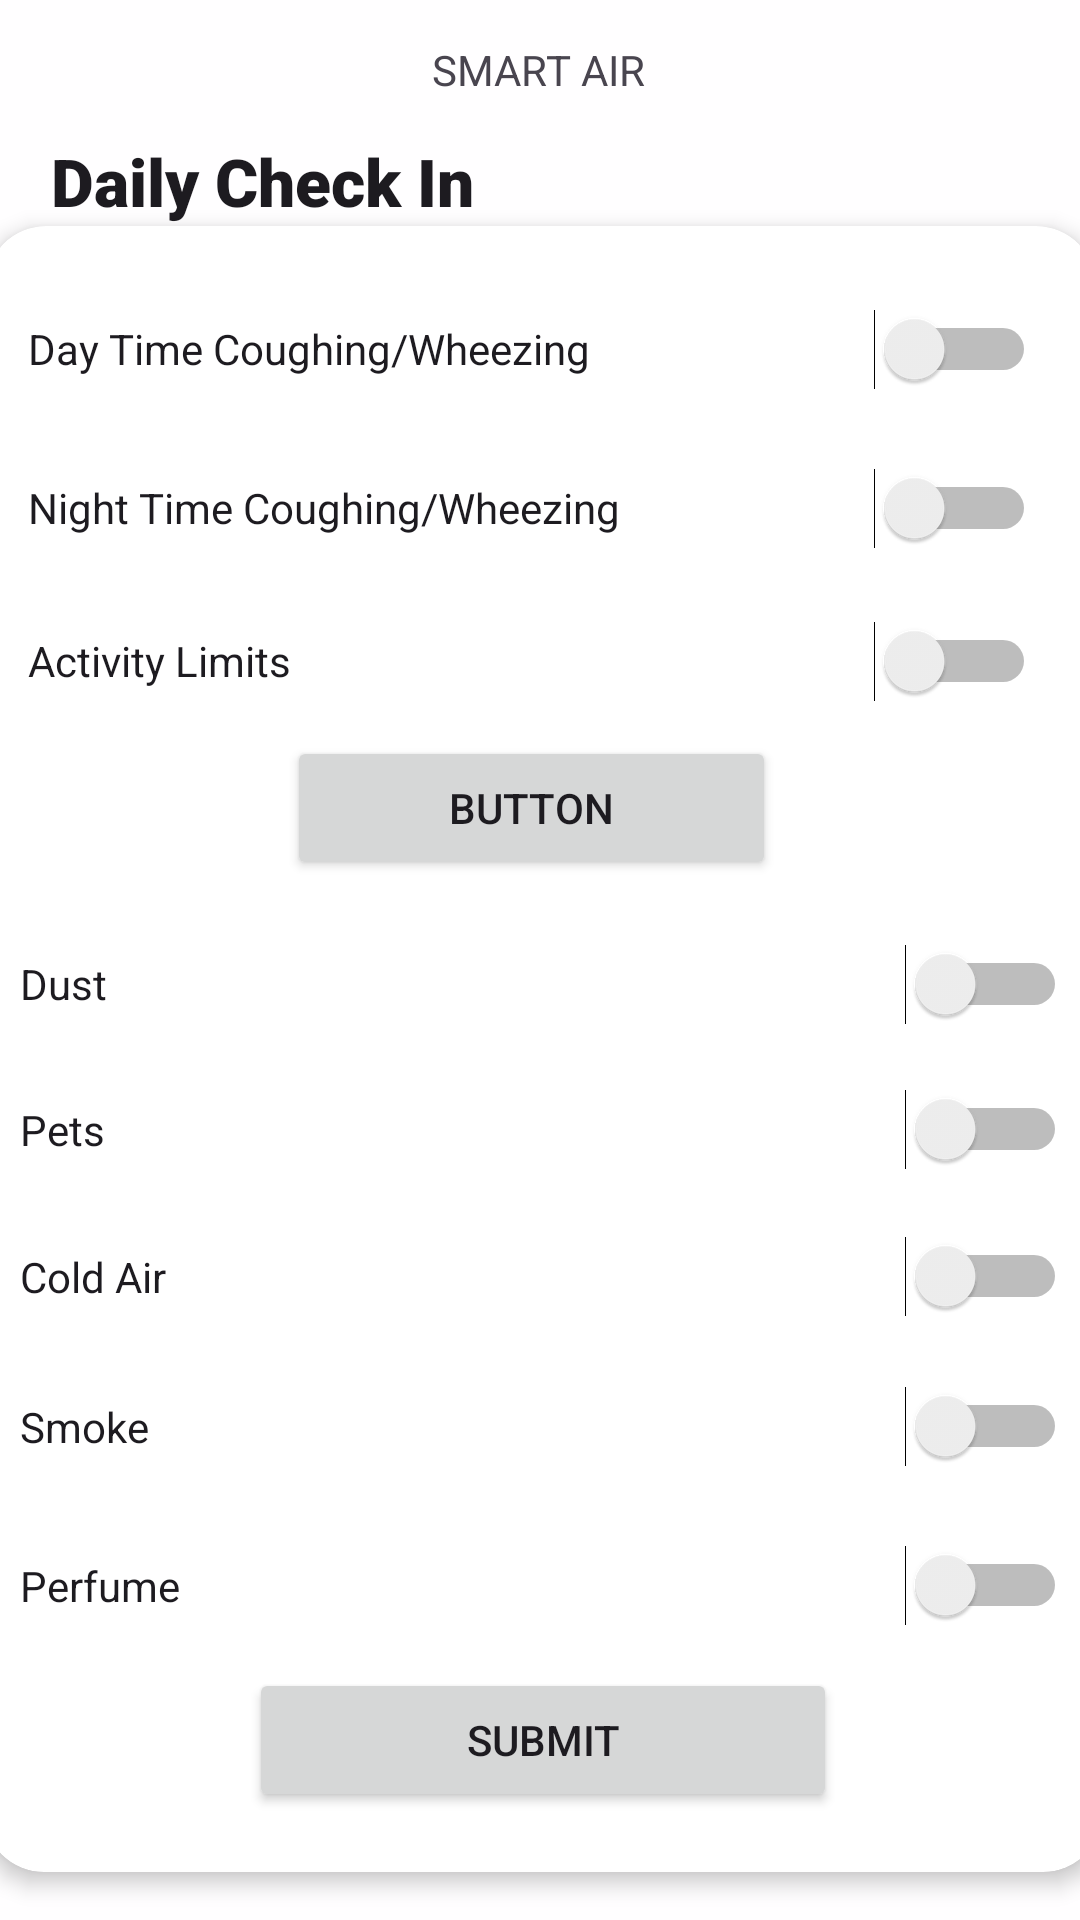

Produce the Android XML layout that renders to this screen, including the resource entries it uses.
<!-- AndroidManifest.xml: application theme Theme.B07_Group_Project -->
<!-- res/layout/activity_fourth.xml -->
<?xml version="1.0" encoding="utf-8"?>
<androidx.constraintlayout.widget.ConstraintLayout xmlns:android="http://schemas.android.com/apk/res/android"
    xmlns:app="http://schemas.android.com/apk/res-auto"
    xmlns:tools="http://schemas.android.com/tools"
    android:id="@+id/main"
    android:layout_width="match_parent"
    android:layout_height="match_parent"
    android:layout_gravity="center"
    android:background="#EFFFFFFF"
    android:backgroundTint="@color/white"
    tools:context=".FourthActivity">

    <TextView
        android:id="@+id/textView21"
        android:layout_width="wrap_content"
        android:layout_height="wrap_content"
        android:layout_marginTop="32dp"
        android:fontFamily="sans-serif-black"
        android:text="Daily Check In"
        android:textAppearance="@style/TextAppearance.AppCompat.Large"
        app:layout_constraintEnd_toEndOf="parent"
        app:layout_constraintHorizontal_bias="0.078"
        app:layout_constraintStart_toStartOf="parent"
        app:layout_constraintTop_toTopOf="@+id/textView12" />

    <TextView
        android:id="@+id/textView12"
        android:layout_width="wrap_content"
        android:layout_height="wrap_content"
        android:text="SMART AIR"
        app:layout_constraintBottom_toBottomOf="parent"
        app:layout_constraintEnd_toEndOf="parent"
        app:layout_constraintHorizontal_bias="0.498"
        app:layout_constraintStart_toStartOf="parent"
        app:layout_constraintTop_toTopOf="parent"
        app:layout_constraintVertical_bias="0.022" />

    <androidx.cardview.widget.CardView
        android:id="@+id/cardView"
        android:layout_width="370dp"
        android:layout_height="244dp"
        app:cardCornerRadius="20dp"
        app:cardElevation="4dp"
        app:contentPadding="14dp"
        app:layout_constraintBottom_toBottomOf="parent"
        app:layout_constraintEnd_toEndOf="parent"
        app:layout_constraintHorizontal_bias="0.512"
        app:layout_constraintStart_toStartOf="parent"
        app:layout_constraintTop_toTopOf="@+id/textView12"
        app:layout_constraintVertical_bias="0.161">

        <LinearLayout
            android:layout_width="336dp"
            android:layout_height="214dp"
            android:orientation="vertical">

            <Switch
                android:id="@+id/switch3"
                android:layout_width="match_parent"
                android:layout_height="54dp"
                android:text="Day Time Coughing/Wheezing" />

            <Switch
                android:id="@+id/switch4"
                android:layout_width="match_parent"
                android:layout_height="52dp"
                android:text="Night Time Coughing/Wheezing" />

            <Switch
                android:id="@+id/switch5"
                android:layout_width="match_parent"
                android:layout_height="50dp"
                android:text="Activity Limits" />

            <Button
                android:id="@+id/button8"
                android:layout_width="163dp"
                android:layout_height="wrap_content"
                android:layout_gravity="center"
                android:text="Button" />
        </LinearLayout>
    </androidx.cardview.widget.CardView>

    <TextView
        android:id="@+id/textView13"
        android:layout_width="wrap_content"
        android:layout_height="wrap_content"
        android:layout_marginTop="332dp"
        android:fontFamily="sans-serif-black"
        android:text="Symptom Log"
        android:textAppearance="@style/TextAppearance.AppCompat.Large"
        app:layout_constraintEnd_toEndOf="parent"
        app:layout_constraintHorizontal_bias="0.073"
        app:layout_constraintStart_toStartOf="parent"
        app:layout_constraintTop_toTopOf="@+id/textView12" />

    <androidx.cardview.widget.CardView
        android:layout_width="373dp"
        android:layout_height="332dp"
        android:layout_marginBottom="16dp"
        app:cardCornerRadius="20dp"
        app:cardElevation="4dp"
        app:contentPadding="12dp"
        app:layout_constraintBottom_toBottomOf="parent"
        app:layout_constraintEnd_toEndOf="parent"
        app:layout_constraintHorizontal_bias="0.446"
        app:layout_constraintStart_toStartOf="parent">

        <LinearLayout
            android:layout_width="match_parent"
            android:layout_height="match_parent"
            android:orientation="vertical">

            <Switch
                android:id="@+id/switch6"
                android:layout_width="match_parent"
                android:layout_height="48dp"
                android:text="Dust" />

            <Switch
                android:id="@+id/switch7"
                android:layout_width="match_parent"
                android:layout_height="49dp"
                android:text="Pets" />

            <Switch
                android:id="@+id/switch9"
                android:layout_width="match_parent"
                android:layout_height="49dp"
                android:text="Cold Air" />

            <Switch
                android:id="@+id/switch10"
                android:layout_width="match_parent"
                android:layout_height="51dp"
                android:text="Smoke" />

            <Switch
                android:id="@+id/switch11"
                android:layout_width="match_parent"
                android:layout_height="55dp"
                android:text="Perfume" />

            <Button
                android:id="@+id/button9"
                android:layout_width="196dp"
                android:layout_height="wrap_content"
                android:layout_gravity="center"
                android:text="Submit" />
        </LinearLayout>
    </androidx.cardview.widget.CardView>

</androidx.constraintlayout.widget.ConstraintLayout>
<!-- resources referenced by this layout -->
<resources>
  <style name="Theme.B07_Group_Project" parent="Base.Theme.B07_Group_Project" />
  <style name="Base.Theme.B07_Group_Project" parent="Theme.Material3.DayNight.NoActionBar">
          
          
      </style>
  <!-- not gathered from this repository: default colours our renderer supplied (Android Studio template values) -->
  <color name="white">#FFFFFFFF</color>
</resources>
